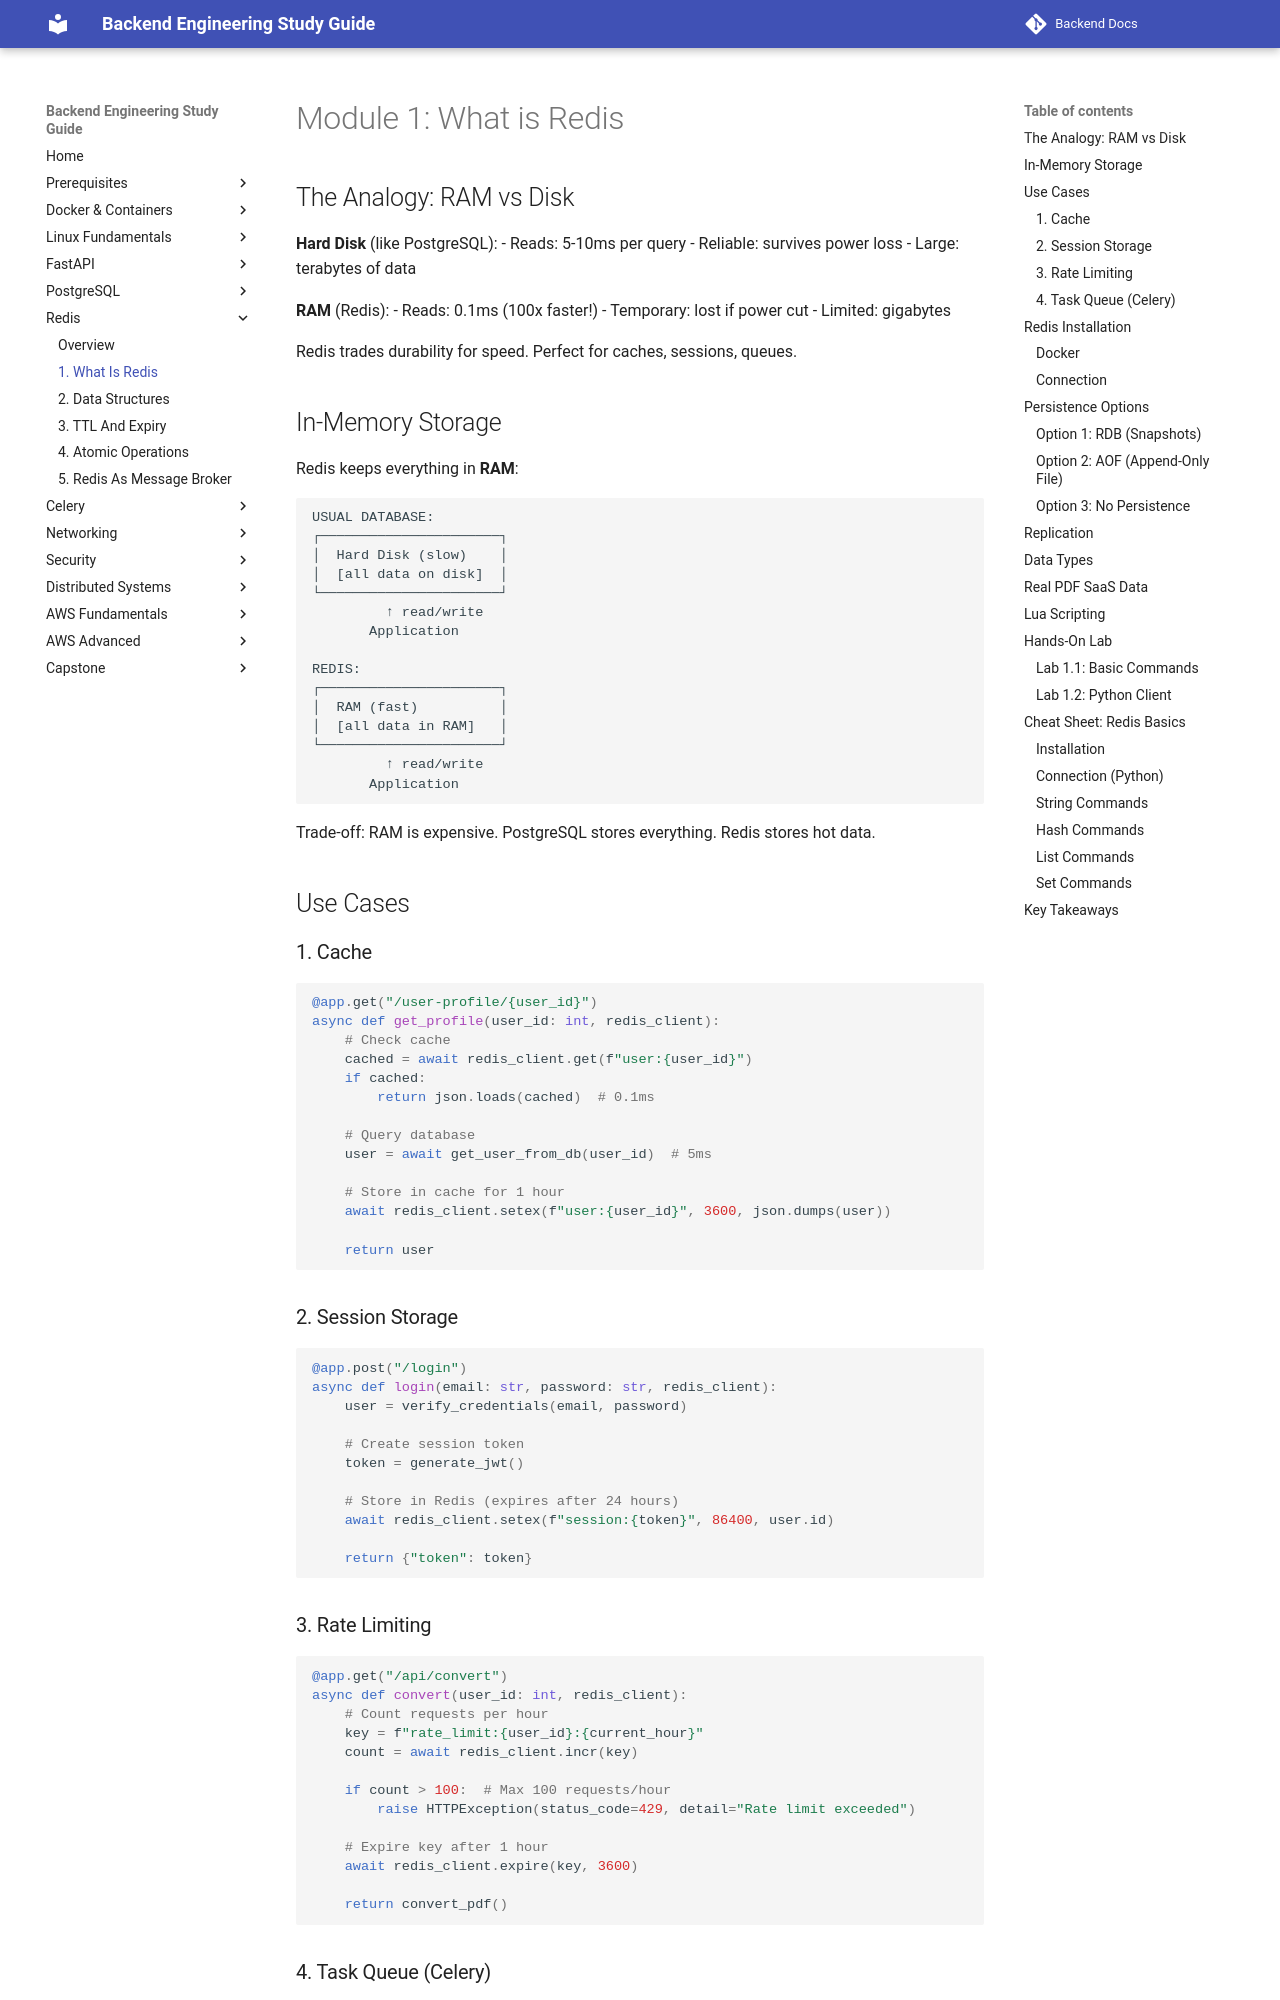

repository: aabdelmotalib/Backend-Docs · page: redis/01-what-is-redis.html · generator: mkdocs

# Module 1: What is Redis

## The Analogy: RAM vs Disk

**Hard Disk** (like PostgreSQL):
- Reads: 5-10ms per query
- Reliable: survives power loss
- Large: terabytes of data

**RAM** (Redis):
- Reads: 0.1ms (100x faster!)
- Temporary: lost if power cut
- Limited: gigabytes

Redis trades durability for speed. Perfect for caches, sessions, queues.

## In-Memory Storage

Redis keeps everything in **RAM**:

```
USUAL DATABASE:
┌──────────────────────┐
│  Hard Disk (slow)    │
│  [all data on disk]  │
└──────────────────────┘
         ↑ read/write
       Application

REDIS:
┌──────────────────────┐
│  RAM (fast)          │
│  [all data in RAM]   │
└──────────────────────┘
         ↑ read/write
       Application
```

Trade-off: RAM is expensive. PostgreSQL stores everything. Redis stores hot data.

## Use Cases

### 1. Cache

```python
@app.get("/user-profile/{user_id}")
async def get_profile(user_id: int, redis_client):
    # Check cache
    cached = await redis_client.get(f"user:{user_id}")
    if cached:
        return json.loads(cached)  # 0.1ms
    
    # Query database
    user = await get_user_from_db(user_id)  # 5ms
    
    # Store in cache for 1 hour
    await redis_client.setex(f"user:{user_id}", 3600, json.dumps(user))
    
    return user
```

### 2. Session Storage

```python
@app.post("/login")
async def login(email: str, password: str, redis_client):
    user = verify_credentials(email, password)
    
    # Create session token
    token = generate_jwt()
    
    # Store in Redis (expires after 24 hours)
    await redis_client.setex(f"session:{token}", 86400, user.id)
    
    return {"token": token}
```
